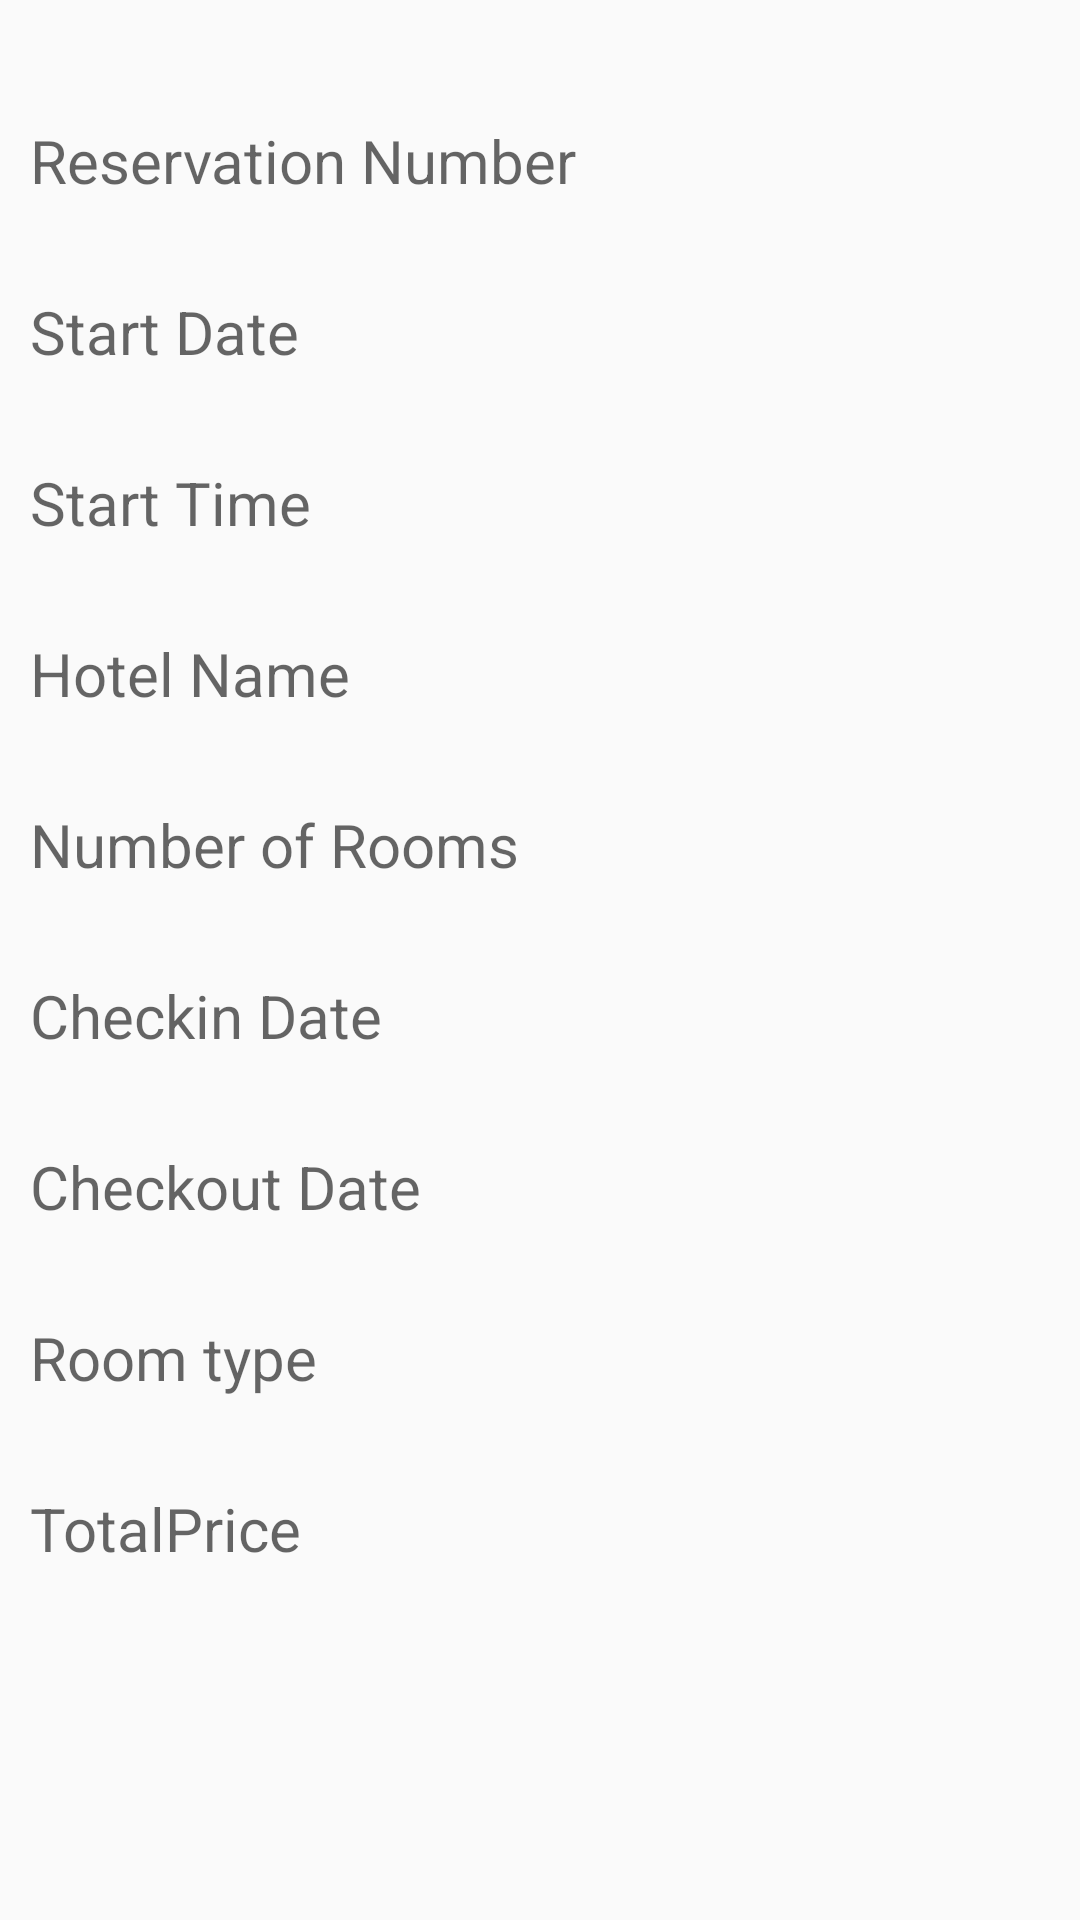

The Android layout XML behind this screen, and the referenced resources:
<!-- AndroidManifest.xml: application theme AppTheme -->
<!-- res/layout/activity_confirm_reservation.xml -->
<?xml version="1.0" encoding="utf-8"?>
<ScrollView
    xmlns:android="http://schemas.android.com/apk/res/android"
    android:layout_width="fill_parent"
    android:layout_height="fill_parent">
    <LinearLayout
        android:layout_width="match_parent"
        android:layout_height="wrap_content"
        android:layout_margin="10dp"
        android:orientation="vertical"
        android:overScrollMode="never"
        android:verticalScrollbarPosition="defaultPosition">

        <TextView
            android:id="@+id/Reservationnum"
            android:layout_width="match_parent"
            android:paddingTop="30dp"
            android:layout_height="wrap_content"
            android:hint="Reservation Number"
            android:textSize="20sp" />

        <TextView
            android:id="@+id/StartDate"
            android:paddingTop="30dp"
            android:layout_width="match_parent"
            android:layout_height="wrap_content"
            android:hint="Start Date"
            android:textSize="20sp" />

        <TextView
            android:id="@+id/StartTime"
            android:layout_width="match_parent"
            android:paddingTop="30dp"
            android:layout_height="wrap_content"
            android:hint="Start Time"
            android:textSize="20sp" />

        <TextView
            android:id="@+id/HotelName"
            android:layout_width="match_parent"
            android:paddingTop="30dp"
            android:layout_height="wrap_content"
            android:hint="Hotel Name"
            android:textSize="20sp" />

        <TextView
            android:id="@+id/NumberofRooms"
            android:layout_width="match_parent"
            android:paddingTop="30dp"
            android:layout_height="wrap_content"
            android:hint="Number of Rooms"
            android:textSize="20sp" />

        <TextView
            android:id="@+id/CheckinDate"
            android:layout_width="match_parent"
            android:paddingTop="30dp"
            android:layout_height="wrap_content"
            android:hint="Checkin Date"
            android:inputType="phone"
            android:textSize="20sp" />

        <TextView
            android:id="@+id/CheckoutDate"
            android:layout_width="match_parent"
            android:layout_height="wrap_content"
            android:paddingTop="30dp"
            android:hint="Checkout Date"
            android:inputType="textEmailAddress"
            android:textSize="20sp" />

        <TextView
            android:id="@+id/Roomtype"
            android:layout_width="match_parent"
            android:paddingTop="30dp"
            android:layout_height="wrap_content"
            android:hint="Room type"
            android:inputType="textPostalAddress"
            android:textSize="20sp" />

        <TextView
            android:id="@+id/TotalPrice"
            android:layout_width="match_parent"
            android:paddingTop="30dp"
            android:layout_height="wrap_content"
            android:hint="TotalPrice"
            android:textSize="20sp" />

    </LinearLayout>
</ScrollView>
<!-- resources referenced by this layout -->
<resources>
  <style name="AppTheme" parent="Theme.AppCompat.Light.DarkActionBar">
          
          <item name="colorPrimary">@color/Headerandbutton</item>
          <item name="colorAccent">@color/onfocus</item>
      </style>
  <color name="Headerandbutton">#3700B3</color>
  <color name="onfocus">#e86f24</color>
</resources>
